2-way image classification set "random-5500-0.8" from GitHub (levshuster/whale-detection); label vocabulary: no whale, whale present.

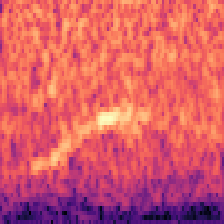
Label: whale present

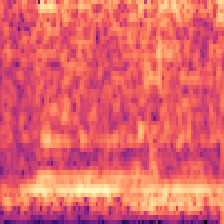
Label: no whale

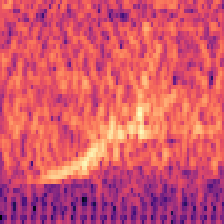
Label: whale present

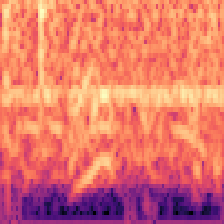
Label: no whale

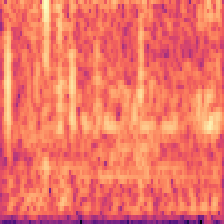
Label: no whale

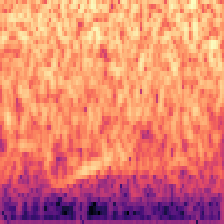
Label: whale present
